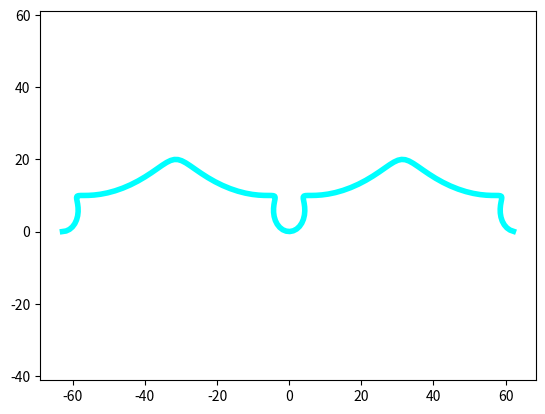

This figure's Python source:
import numpy as np
import matplotlib.pyplot as plt

def cycloid(R = 10):
    t = np.arange(-2*np.pi, 2*np.pi, 0.1)  

    x = R * (t - np.sin(t)**3)
    y = R * (1 - np.cos(t)**3)

    plt.plot(x, y, color = "aqua", ls='-', lw=4)
    plt.axis('equal')
    plt.savefig('fig_cycloid.png')

cycloid ()
